pico-8 play session: hold → + tap 🅾

[t = 2 s] hold → ~2s, tap 🅾 ~4×
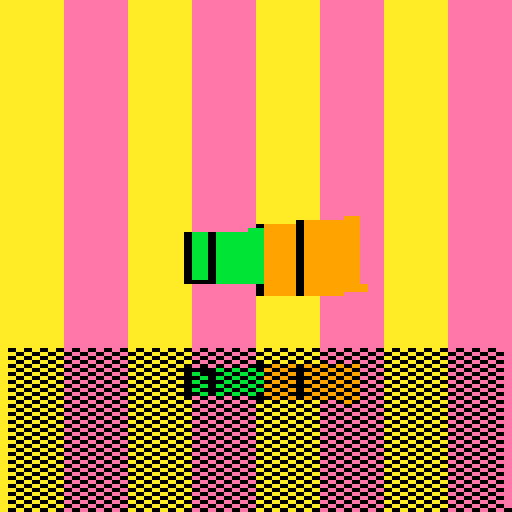
[t = 4 s] hold → ~4s, tap 🅾 ~7×
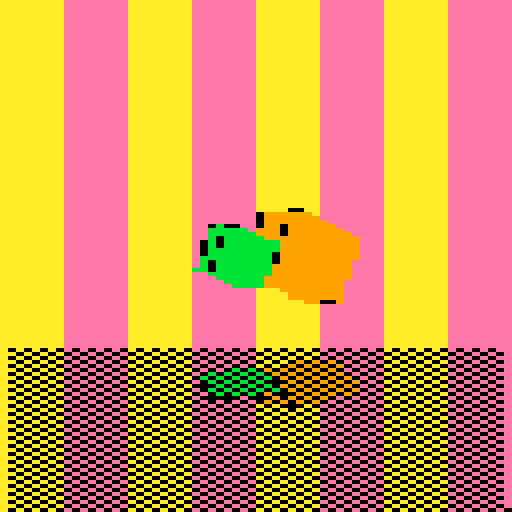
[t = 6 s] hold → ~6s, tap 🅾 ~10×
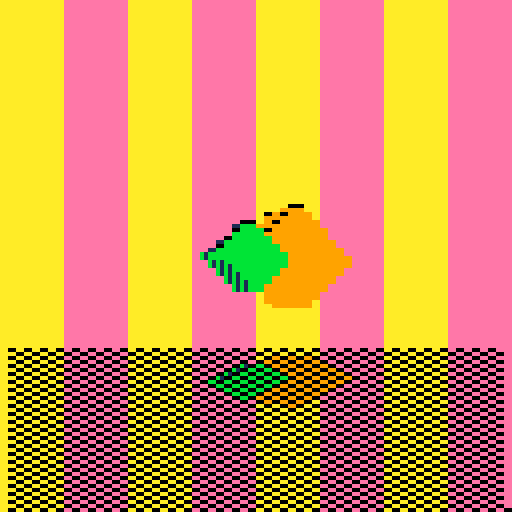
[t = 8 s] hold → ~8s, tap 🅾 ~14×
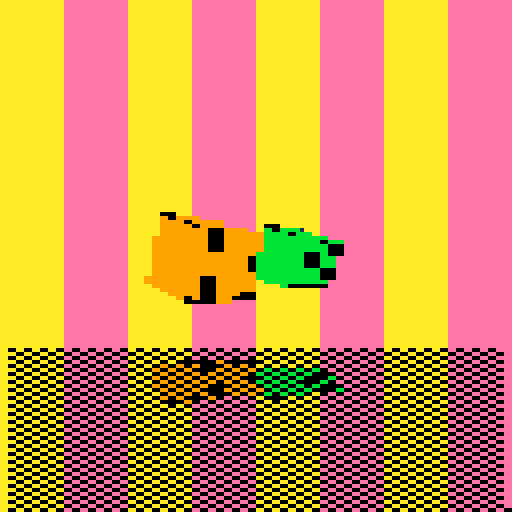

pico-8 cartridge
version 42
__lua__

t=0
textures={'999999999','bbbbbbbbb'}
function rasterize(y, x0, x1, uv0, uv1, uv2, inv,p0,p1,p2,l_int,texture)
    -- cieniowanie: zliczaj piksele i rysuj co ktれはryわい tylko
    if (y<0 or y>127) return
    local q,n
    n=(flr(y)%2)*0.5
    x0+=n;
    x1+=n;
    if (x1<x0) q=x0 x0=x1 x1=q
    if (x1<0 or x0>127) return
    y=flr(y);
    if (x0<0) x0=0
    if (x1>127) x1=127
    x0=flr(x0/2);
    x1=flr(x1/2);
    for x = x0, x1, 1 do
        Ba=((p1[2]-p2[2])*(x*2-p2[1])+(p2[1]-p1[1])*(y-p2[2]))*inv
        Bb=((p2[2]-p0[2])*(x*2-p2[1])+(p0[1]-p2[1])*(y-p2[2]))*inv
        Bc=1-Ba-Bb
        uv_x=Ba*uv0[1]+Bb*uv1[1]+Bc*uv2[1]
        uv_y=Ba*uv0[2]+Bb*uv1[2]+Bc*uv2[2]
        uv_x = max(0, min(1, uv_x))
        uv_x=flr(uv_x*3)+1
        uv_y = max(0, min(1, uv_y))
        uv_y=flr(uv_y*3)+1
        texture_index=flr((uv_y-1) *3 + uv_x)
        texture_index = max(0, min(256, texture_index))
        local texture_color1 = sub(texture,texture_index,texture_index)
        local color
        if(l_int>0.7)then color="0x"..texture_color1..texture_color1
        elseif(l_int<=0.7 and l_int>0.3)then color="0x1"..texture_color1
        else color="0x11"
        end
        memset(0x6000 + y * 64 + x, color, 2)
    end
end
    
function tri(x0,y0,x1,y1,x2,y2,uv0,uv1,uv2,l_int,texture)
    local x,xx,y,q,q2,uv;
    if (y0>y1) y=y0;y0=y1;y1=y;x=x0;x0=x1;x1=x;uv=uv0;uv0=uv1;uv1=uv;
    if (y0>y2) y=y0;y0=y2;y2=y;x=x0;x0=x2;x2=x;uv=uv0;uv0=uv2;uv2=uv;
    if (y1>y2) y=y1;y1=y2;y2=y;x=x1;x1=x2;x2=x;uv=uv1;uv1=uv2;uv2=uv;
    local dx01,dy01,dx02,dy02;
    local xd,xxd;
    if (y2<0 or y0>127) return --clip
    y=y0;
    x=x0;
    xx=x0;
    dx01=x1-x0;
    dy01=y1-y0;
    dy02=y2-y0;
    dx02=x2-x0;
    dx12=x2-x1;
    dy12=y2-y1;
    q2=0;
    xxd=1; if(x2<x0) xxd=-1
    inv=1/((y1-y2)*(x0-x2)+(x2-x1)*(y0-y2))
    if flr(y0)<flr(y1) then
        q=0;
        xd=1; if(x1<x0) xd=-1
        while y<=y1 do
            rasterize(y,x,xx,uv0,uv1,uv2,inv,{x0,y0},{x1,y1},{x2,y2},l_int,texture);
            y+=1;
            q+=dx01;
            q2+=dx02;
            while xd*q>=dy01 do
                q-=xd*dy01
                x+=xd
            end
            while xxd*q2>=dy02 do
                q2-=xxd*dy02
                xx+=xxd
            end
        end
    end
    
    if flr(y1)<flr(y2) then
        q=0;
        x=x1
        xd=1; if (x2<x1) xd=-1
        while y<=y2 and y<128 do
            rasterize(y,x,xx,uv0,uv1,uv2,inv,{x0,y0},{x1,y1},{x2,y2},l_int,texture);
            y+=1;
            q+=dx12;
            q2+=dx02;
            while xd*q>dy12 do
                q-=xd*dy12
                x+=xd
            end
            while xxd*q2>dy02 do
                q2-=xxd*dy02
                xx+=xxd
            end
        end
    end
end
    
function tric(a,b,c,d,e,f,uv0,uv1,uv2,l_int,texture)
    local e1x,e1y,e2x,e2y,xpr;
    e1x=c-a;
    e1y=d-b;
    e2x=e-a;
    e2y=f-b;
    xpr=e1x*e2y-e1y*e2x;
    if (xpr<0) return;
    return tri(a,b,c,d,e,f,uv0,uv1,uv2,l_int,texture);
end
    
    
function rotate(x,y,a)
    local c=cos(a) s=sin(a)
    return c*x-s*y, s*x+c*y
end

function rotate2(x,y,a)
    local xP=2 yP=1 
    local c=cos(a) s=sin(a)
    return c*(x-xP)-s*(y-yP)+xP, s*(x-xP)+c*(y-yP)+yP
end

function translation(x,y,z,xT,yT,zT)
    return x+xT,y+yT,z+zT
end

function draw_model(p,qt,vertices,vt,faces,f,tc,uv,texture)
    local r
-- transform
    -- vt={};
    -- for i=1,3*vertices,3 do
    --     local x,y,z;
    --     -- read
    --     x=v[i];
    --     y=v[i+1];
    --     z=v[i+2];
    --         -- process
    --     -- x,y,z=translation(x,y,z,1,0,0)
    --     --rotacja
    --     y,z=rotate(y,z,qt*0.9);
    --     x,z=rotate(x,z,qt*0.3);
    --     -- x,z=rotate(x,z,qt*0.3)
    --     -- x,y=rotate(x,y,qt*0.3)
    --     -- y,z=rotate(y,z,0.125)
    --     x,y=inf(qt+p,x,y)
    --     y-=1
    --     -- x+=2*(cos(qt))+1+px
    --     -- y+=sin(qt)*cos(qt)*2+py
    --     --przesuwanie gora dol i na boki
    --     -- x+=sin(t*0.007); 	
    --     -- y+=sin(t*0.005);
    --     --ustawianie wspolrzednych
    --     z=z+5;
    --     x=x*96/z+64;
    --     y=y*96/z+64;
    --         -- write
    --     vt[i]=flr(x);
    --     vt[i+1]=flr(y);
    --     vt[i+2]=flr(z);
    -- end
    -- printh(vt[4].." "..vt[5].." "..vt[6].." "..t, "loggg.txt")

    -- material
    colors={
        0xbbbb,
        0x8888,
        0xaaaa,
        0xeeee,
        0xdddd,
        0xcccc,
    }
        -- triangles
    for i=1,3*faces,3 do
        --petla wyciaga kolejne sciany z listy
        local a,b,c,xab,yab,zab,xac,yac,zac,nv,l_dir,l_cos,l_int;
        a=f[i];
        b=f[i+1];
        c=f[i+2];
        -- flat shading
        -- normal vector
        xab=vt[b*3+1]-vt[a*3+1]
        yab=vt[b*3+2]-vt[a*3+2]
        zab=vt[b*3+3]-vt[a*3+3]
        xac=vt[c*3+1]-vt[a*3+1]
        yac=vt[c*3+2]-vt[a*3+2]
        zac=vt[c*3+3]-vt[a*3+3]
        nv={yab*zac-zab*yac,zab*xac-xab*zac,xab*yac-yab*xac}
        vec_len=v3_len({nv[1]*0.001,nv[2]*0.001,nv[3]*0.001})*1000
        -- printh(nv[1].." "..nv[2].." "..nv[3].." ", "loggg.txt")
        nv[1]=nv[1]/vec_len
        nv[2]=nv[2]/vec_len
        nv[3]=nv[3]/vec_len
        nv_len=v3_len(nv)
        -- light direction
        tx=(vt[a*3+1]+vt[b*3+1]+vt[c*3+1])/3
        ty=(vt[a*3+2]+vt[b*3+2]+vt[c*3+2])/3
        tz=(vt[a*3+3]+vt[b*3+3]+vt[c*3+3])/3
        l_dir={50-tx,50-ty,50-tz}
        l_len=v3_len(l_dir)
        -- cos
        l_dir_nv=v3_len({l_dir[1]-nv[1],l_dir[2]-nv[2],l_dir[3]-nv[3]})
        x=nv_len*nv_len+l_len*l_len-l_dir_nv*l_dir_nv
        y=l_len*nv_len*2
        l_cos=x/y
        l_int=max(0.1,l_cos)
        -- printh(nv[1].." "..nv[2].." "..nv[3].." "..vec_len, "loggg.txt")
        -- printh(l_cos.." "..x.." "..y.." "..t, "loggg.txt")
        -- printh(l_len.." "..nv_len, "loggg.txt")
        -- printh(l_int, "loggg.txt")
        -- printh(".....................", "loggg.txt")
        -- printh(l_int.." "..t, "loggg.txt")
        tric(
            vt[a*3+1],
            vt[a*3+2],
            vt[b*3+1],
            vt[b*3+2],
            vt[c*3+1],
            vt[c*3+2],
            {tc[uv[i]*2+1],tc[uv[i]*2+2]},{tc[uv[i+1]*2+1],tc[uv[i+1]*2+2]},{tc[uv[i+2]*2+1],tc[uv[i+2]*2+2]},l_int,texture)
    end
end
function draw_cubes(p)
	-- cls()
	-- stripes
	    
	local qt,s;
    s=0.35
	qt=t*0.01;
	
	-- model
    vertices=8
    local order={}
    cubes=2
	v={
        1.0*s+1, 1.0*s, -1.0*s, 
        1.0*s+1, -1.0*s, -1.0*s, 
        1.0*s+1, 1.0*s, 1.0*s, 
        1.0*s+1, -1.0*s, 1.0*s, 
        -1.0*s+1, 1.0*s, -1.0*s, 
        -1.0*s+1, -1.0*s, -1.0*s, 
        -1.0*s+1, 1.0*s, 1.0*s, 
        -1.0*s+1, -1.0*s, 1.0*s,
        1.0*s-1, 1.0*s, -1.0*s, 
        1.0*s-1, -1.0*s, -1.0*s, 
        1.0*s-1, 1.0*s, 1.0*s, 
        1.0*s-1, -1.0*s, 1.0*s, 
        -1.0*s-1, 1.0*s, -1.0*s, 
        -1.0*s-1, -1.0*s, -1.0*s, 
        -1.0*s-1, 1.0*s, 1.0*s, 
        -1.0*s-1, -1.0*s, 1.0*s
    };
    local vt={};
    local vm={};
    for i=1,cubes,1 do
        for j=1+vertices*3*(i-1),vertices*3*i,3 do
            local x,y,z;
            -- read
            x=v[j];
            y=v[j+1];
            z=v[j+2];
                -- process
            -- x,y,z=translation(x,y,z,1,0,0)
            --rotacja
            y,z=rotate(y,z,qt*0.9);
            x,z=rotate(x,z,qt*0.3);
            add(vm,x);
            add(vm,y);
            add(vm,z);
            -- x,z=rotate(x,z,qt*0.3)
            -- x,y=rotate(x,y,qt*0.3)
            -- y,z=rotate(y,z,0.125)
            -- x,y=inf(qt+p,x,y)
            -- y-=1
            -- x+=2*(cos(qt))+1+px
            -- y+=sin(qt)*cos(qt)*2+py
            --przesuwanie gora dol i na boki
            -- x+=sin(t*0.007); 	
            -- y+=sin(t*0.005);
            --ustawianie wspolrzednych
            z=z+5;
            x=x*96/z+64;
            y=y*96/z+64;
                -- write
            vt[j]=flr(x);
            vt[j+1]=flr(y);
            vt[j+2]=flr(z);
        end
    end
    clear={}
    for i=1,cubes,1 do
        local x=0
        local y=0
        local z=0
        for j=1,vertices*3,3 do
            x+=vm[j*i]
            y+=vm[(j+1)*i]
            z+=vm[(j+2)*i]
            -- printh(vt[j*i].." "..vt[(j+1)*i].." "..vt[(j+2)*i],"loggg.txt")
        end
        x/=vertices
        y/=vertices
        z/=vertices
        -- printh(x.." "..y.." "..z,"loggg.txt")
        -- printh("end","loggg.txt")
        add(order,i)
        add(order,flr(sqrt((0-x)*(0-x)+(0-y)*(0-y)+(-10-z)*(-10-z))*10))
    end
    -- order=order_seq(order,cubes)
    -- printh(order[1].." "..order[2].." "..order[3].." "..order[4],"loggg.txt")
	faces=12;
	f={
		0, 2, 4,
        3, 7, 2,
        7, 5, 6,
        5, 7, 1,
        1, 3, 0,
        5, 1, 4, 
        2, 6, 4, 
        7, 6, 2, 
        5, 4, 6, 
        7, 3, 1, 
        3, 2, 0, 
        1, 0, 4
	}
    tc={
        1.0, 0.0, 
        0.0, 1.0, 
        0.0, 0.0, 
        1.0, 1.0,
    }
    uv={
        2, 1, 0, 
        2, 1, 0, 
        1, 3, 2, 
        0, 2, 3, 
        2, 1, 0, 
        1, 3, 2, 
        1, 3, 0, 
        1, 3, 0, 
        3, 0, 2, 
        2, 1, 3, 
        1, 3, 0, 
        3, 0, 2
    }
    for i=1,cubes*2,2 do
        local v_r={}
        for j=1+vertices*3*(order[i]-1),vertices*3*order[i] do
            add(v_r,vt[j])
            -- printh(i.." "..j.." "..order[1].." "..order[2].." "..order[3].." "..order[4],"loggg.txt")
        end
	    draw_model(p,qt,vertices,v_r,faces,f,tc,uv,textures[order[i]])
        -- print(order[1].." "..order[2].." "..order[3].." "..order[4],0)
        -- print(order[1].." "..order[2],0)
    end
    -- printh("end","loggg.txt")
end

function draw_torus(p)
    local qt,s;
    s=0.35
	qt=t*0.01;
	
	-- model
    vertices=36
	v={
        1.5, 0.0, 0.0, 1.25, 0.43, 0.0, 0.75, 0.43, 0.0, 0.5, 0.0, 0.0, 0.75, -0.43, 0.0, 1.25, -0.43, 0.0, 0.75, 0.0, -1.3, 0.62, 0.43, -1.08, 0.38, 0.43, -0.65, 0.25, 0.0, -0.43, 0.38, -0.43, -0.65, 0.62, -0.43, -1.08, -0.75, 0.0, -1.3, -0.62, 0.43, -1.08, -0.38, 0.43, -0.65, -0.25, 0.0, -0.43, -0.38, -0.43, -0.65, -0.62, -0.43, -1.08, -1.5, 0.0, -0.0, -1.25, 0.43, -0.0, -0.75, 0.43, -0.0, -0.5, 0.0, -0.0, -0.75, -0.43, -0.0, -1.25, -0.43, -0.0, -0.75, 0.0, 1.3, -0.62, 0.43, 1.08, -0.38, 0.43, 0.65, -0.25, 0.0, 0.43, -0.38, -0.43, 0.65, -0.62, -0.43, 1.08, 0.75, 0.0, 1.3, 0.62, 0.43, 1.08, 0.38, 0.43, 0.65, 0.25, 0.0, 0.43, 0.38, -0.43, 0.65, 0.62, -0.43, 1.08
    };
	faces=72;
	f={
		0, 1, 6, 1, 2, 7, 2, 3, 8, 3, 4, 9, 4, 5, 10, 5, 0, 11, 6, 7, 12, 7, 8, 13, 8, 9, 14, 9, 10, 15, 10, 11, 16, 11, 6, 17, 13, 19, 12, 13, 14, 19, 14, 15, 20, 15, 16, 21, 16, 17, 22, 17, 12, 23, 18, 19, 24, 19, 20, 25, 20, 21, 26, 21, 22, 27, 22, 23, 28, 23, 18, 29, 24, 25, 30, 26, 32, 25, 26, 27, 32, 27, 28, 33, 29, 35, 28, 29, 24, 35, 31, 1, 30, 31, 32, 1, 32, 33, 2, 33, 34, 3, 34, 35, 4, 35, 30, 5, 1, 7, 6, 2, 8, 7, 3, 9, 8, 4, 10, 9, 5, 11, 10, 0, 6, 11, 7, 13, 12, 8, 14, 13, 9, 15, 14, 10, 16, 15, 11, 17, 16, 6, 12, 17, 19, 18, 12, 14, 20, 19, 15, 21, 20, 16, 22, 21, 17, 23, 22, 12, 18, 23, 19, 25, 24, 20, 26, 25, 21, 27, 26, 22, 28, 27, 23, 29, 28, 18, 24, 29, 25, 31, 30, 32, 31, 25, 27, 33, 32, 28, 34, 33, 35, 34, 28, 24, 30, 35, 1, 0, 30, 32, 2, 1, 33, 3, 2, 34, 4, 3, 35, 5, 4, 30, 0, 5
	}
    tc={
        1.0, 0.5, 0.0, 0.67, 0.0, 0.5, 1.0, 0.67, 0.0, 0.83, 1.0, 0.83, 0.0, 1.0, 1.0, -0.0, 0.0, 0.17, -0.0, 0.0, 1.0, 0.17, 0.0, 0.33, 1.0, 0.33, 1.0, 0.5, 0.0, 0.67, -0.0, 0.5, 1.0, 0.67, 0.0, 0.83, 1.0, 0.83, 0.0, 1.0, 1.0, -0.0, -0.0, 0.17, -0.0, 0.0, 1.0, 0.17, -0.0, 0.33, 1.0, 0.33, 1.0, 1.0, 1.0, 1.0
    }
    uv={
        2, 1, 0, 1, 4, 3, 4, 6, 5, 9, 8, 7, 8, 11, 10, 11, 2, 12, 15, 14, 13, 14, 17, 16, 17, 19, 18, 22, 21, 20, 21, 24, 23, 24, 15, 25, 14, 16, 15, 14, 17, 16, 17, 19, 18, 22, 21, 20, 21, 24, 23, 24, 15, 25, 15, 14, 13, 14, 17, 16, 17, 19, 18, 22, 21, 20, 21, 24, 23, 24, 15, 25, 15, 14, 13, 17, 18, 14, 17, 19, 18, 22, 21, 20, 24, 25, 21, 24, 15, 25, 14, 16, 15, 14, 17, 16, 17, 19, 18, 22, 21, 20, 21, 24, 23, 24, 15, 25, 1, 3, 0, 4, 5, 3, 6, 26, 5, 8, 10, 7, 11, 12, 10, 2, 0, 12, 14, 16, 13, 17, 18, 16, 19, 27, 18, 21, 23, 20, 24, 25, 23, 15, 13, 25, 16, 13, 15, 17, 18, 16, 19, 27, 18, 21, 23, 20, 24, 25, 23, 15, 13, 25, 14, 16, 13, 17, 18, 16, 19, 27, 18, 21, 23, 20, 24, 25, 23, 15, 13, 25, 14, 16, 13, 18, 16, 14, 19, 27, 18, 21, 23, 20, 25, 23, 21, 15, 13, 25, 16, 13, 15, 17, 18, 16, 19, 27, 18, 21, 23, 20, 24, 25, 23, 15, 13, 25
    }
	draw_model(p,qt,vertices,v,faces,f,tc,uv)
end

function _update()
    t+=1
	
end
function v3_len(vec)
    return sqrt(vec[1]*vec[1]+vec[2]*vec[2]+vec[3]*vec[3])        
end

function inf(t,x,y)
	x+=2*(cos(t))
	y+=2*cos(t)*sin(t)
    return x,y
end

function background()
    for i=0,3,1 do
        rectfill(0+i*32,0,15+i*32,86,10)
        rectfill(16+i*32,0,31+i*32,86,14)    
    end
end

function mirror()
    for i=0,40,1 do
        for j=0,64,2 do
            if(i%2==0)then
                poke(0x7fc0-i*64+j,@(0x6000+i*128+j))
                -- poke(0x7fc0-i*64+j-1,0x11)
            else 
                poke(0x7fc0-i*64+j-1,@(0x6000+i*128+j-1))
            --     poke(0x7fc0-i*64+j,0x11)
            end
        end
    end
end

function _draw()
    cls()
    background()
    draw_cubes(0)
    mirror()
end

function order_seq(seq,len)
    for i=1,len*2,2 do
        local max=i+1
        for j=1+i*2,len*2,2 do
            if(seq[max]<seq[j+1]) then
                max=j+1
            end
        end
        tmp=seq[i+1]
        seq[i+1]=seq[max]
        seq[max]=tmp
        tmp=seq[i]
        seq[i]=seq[max-1]
        seq[max-1]=tmp
    end
    return seq
end
-- function bridge1()
--     background()
--     draw_torus(0)
--     mirror()    
-- end

-- function bridge2()
--     background()
--     draw_cube(0)
--     draw_cube(0.1)
--     draw_cube(0.2)
--     draw_cube(0.3)
--     draw_cube(0.4)
--     draw_cube(0.5)
--     mirror()      
-- end
__gfx__
00000000000000000000000000000000000000000000000000000000000000000000000000000000000000000000000000000000000000000000000000000000
00000000000000000000000000000000000000000000000000000000000000000000000000000000000000000000000000000000000000000000000000000000
00700700000000000000000000000000000000000000000000000000000000000000000000000000000000000000000000000000000000000000000000000000
00077000000000000000000000000000000000000000000000000000000000000000000000000000000000000000000000000000000000000000000000000000
00077000000000000000000000000000000000000000000000000000000000000000000000000000000000000000000000000000000000000000000000000000
00700700000000000000000000000000000000000000000000000000000000000000000000000000000000000000000000000000000000000000000000000000
